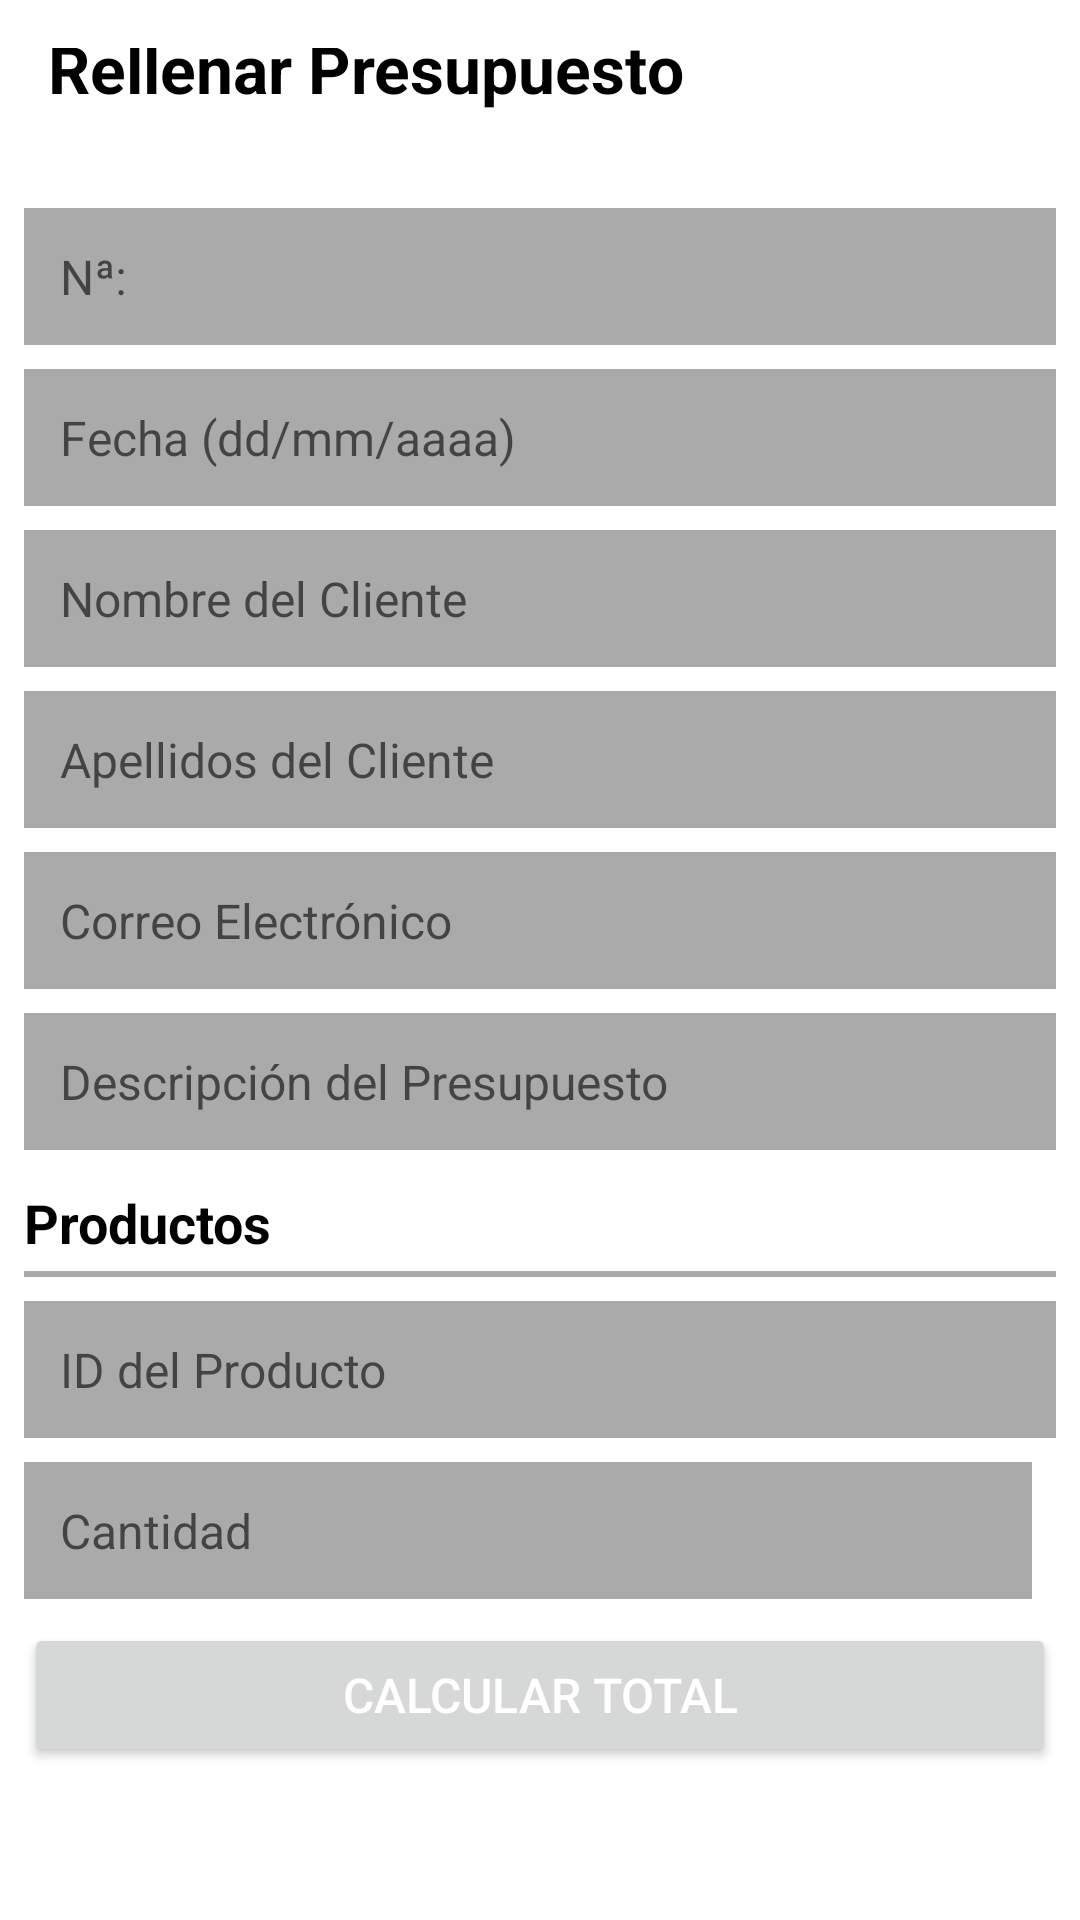

This screen was rendered from an Android layout file. Write that file and the resources it references.
<!-- AndroidManifest.xml: application theme Theme.ProyectoGlobal -->
<!-- res/layout/fragment_rellenar_presupuesto.xml -->
<?xml version="1.0" encoding="utf-8"?>
<LinearLayout xmlns:android="http://schemas.android.com/apk/res/android"
    xmlns:app="http://schemas.android.com/apk/res-auto"
    xmlns:tools="http://schemas.android.com/tools"
    android:layout_width="match_parent"
    android:layout_height="match_parent"
    android:background="@android:color/white"
    android:orientation="vertical"
    android:padding="8dp"
    tools:context=".ui.clases.presupuesto.RellenarPresupuestoFragment">

    <LinearLayout
        android:layout_width="match_parent"
        android:layout_height="wrap_content"
        android:orientation="horizontal"
        android:gravity="center_vertical"
        android:padding="8dp">

        
        <TextView
            android:id="@+id/title"
            android:layout_width="wrap_content"
            android:layout_height="wrap_content"
            android:layout_marginBottom="16dp"
            android:text="Rellenar Presupuesto"
            android:textColor="@android:color/black"
            android:textSize="22sp"
            android:textStyle="bold" />
    </LinearLayout>

        
        <EditText
            android:id="@+id/etNumeroPresupuesto"
            android:layout_width="match_parent"
            android:layout_height="wrap_content"
            android:layout_marginBottom="8dp"
            android:background="@android:color/darker_gray"
            android:hint="Nª: "
            android:inputType="textMultiLine"
            android:padding="12dp"
            android:textSize="16sp" />

        
        <EditText
            android:id="@+id/etFecha"
            android:layout_width="match_parent"
            android:layout_height="wrap_content"
            android:layout_marginBottom="8dp"
            android:background="@android:color/darker_gray"
            android:hint="Fecha (dd/mm/aaaa)"
            android:inputType="date"
            android:padding="12dp"
            android:textSize="16sp" />

        
        <EditText
            android:id="@+id/etNombre"
            android:layout_width="match_parent"
            android:layout_height="wrap_content"
            android:layout_marginBottom="8dp"
            android:background="@android:color/darker_gray"
            android:hint="Nombre del Cliente"
            android:inputType="textPersonName"
            android:padding="12dp"
            android:textSize="16sp" />

        
        <EditText
            android:id="@+id/etApellido"
            android:layout_width="match_parent"
            android:layout_height="wrap_content"
            android:layout_marginBottom="8dp"
            android:background="@android:color/darker_gray"
            android:hint="Apellidos del Cliente"
            android:inputType="textPersonName"
            android:padding="12dp"
            android:textSize="16sp" />

        
        <EditText
            android:id="@+id/etCorreo"
            android:layout_width="match_parent"
            android:layout_height="wrap_content"
            android:layout_marginBottom="8dp"
            android:background="@android:color/darker_gray"
            android:hint="Correo Electrónico"
            android:inputType="textEmailAddress"
            android:padding="12dp"
            android:textSize="16sp" />

        
        <EditText
            android:id="@+id/etDescripcion"
            android:layout_width="match_parent"
            android:layout_height="wrap_content"
            android:layout_marginBottom="12dp"
            android:background="@android:color/darker_gray"
            android:hint="Descripción del Presupuesto"
            android:inputType="textMultiLine"
            android:padding="12dp"
            android:textSize="16sp" />

        
        <TextView
            android:layout_width="wrap_content"
            android:layout_height="wrap_content"
            android:layout_marginBottom="4dp"
            android:text="Productos"
            android:textColor="@android:color/black"
            android:textSize="18sp"
            android:textStyle="bold" />

        <View
            android:layout_width="match_parent"
            android:layout_height="2dp"
            android:layout_marginBottom="8dp"
            android:background="@android:color/darker_gray" />

        
        <EditText
            android:id="@+id/etIdProducto"
            android:layout_width="match_parent"
            android:layout_height="wrap_content"
            android:layout_marginBottom="8dp"
            android:background="@android:color/darker_gray"
            android:hint="ID del Producto"
            android:inputType="number"
            android:padding="12dp"
            android:textSize="16sp" />

        
        <LinearLayout
            android:layout_width="match_parent"
            android:layout_height="wrap_content"
            android:layout_marginBottom="8dp"
            android:orientation="horizontal">

            <EditText
                android:id="@+id/etCantidad"
                android:layout_width="0dp"
                android:layout_height="wrap_content"
                android:layout_weight="1"
                android:background="@android:color/darker_gray"
                android:hint="Cantidad"
                android:inputType="number"
                android:padding="12dp"
                android:textSize="16sp" />

            <View
                android:layout_width="8dp"
                android:layout_height="match_parent" />

        </LinearLayout>

        
        <Button
            android:id="@+id/btnCalcular"
            android:layout_width="match_parent"
            android:layout_height="wrap_content"
            android:layout_marginBottom="8dp"
            android:padding="12dp"
            android:text="Calcular Total"
            android:textColor="@android:color/white"
            android:textSize="16sp" />

</LinearLayout>
<!-- resources referenced by this layout -->
<resources>
  <style name="Theme.ProyectoGlobal" parent="Theme.MaterialComponents.DayNight.NoActionBar">
      
      
          <item name="colorPrimary">@color/purple_500</item>
          <item name="colorPrimaryVariant">@color/purple_700</item>
          <item name="colorOnPrimary">@color/white</item>
          
          <item name="colorSecondary">@color/teal_200</item>
          <item name="colorSecondaryVariant">@color/teal_700</item>
          <item name="colorOnSecondary">@color/black</item>
          
          <item name="android:statusBarColor">?attr/colorPrimaryVariant</item>
          
      </style>
  <!-- not gathered from this repository: default colours our renderer supplied (Android Studio template values) -->
  <color name="purple_500">#FF6200EE</color>
  <color name="purple_700">#FF3700B3</color>
  <color name="teal_200">#FF03DAC5</color>
  <color name="teal_700">#FF018786</color>
  <color name="black">#FF000000</color>
  <color name="white">#FFFFFFFF</color>
</resources>
